Run: headless pygame with SDL's dummy video driver; simulated clock (each Clock.tick advances the game by its frame time, no real sleeping); random seed 0; keys injected as events and as key.get_pressed() state; no mouse input.
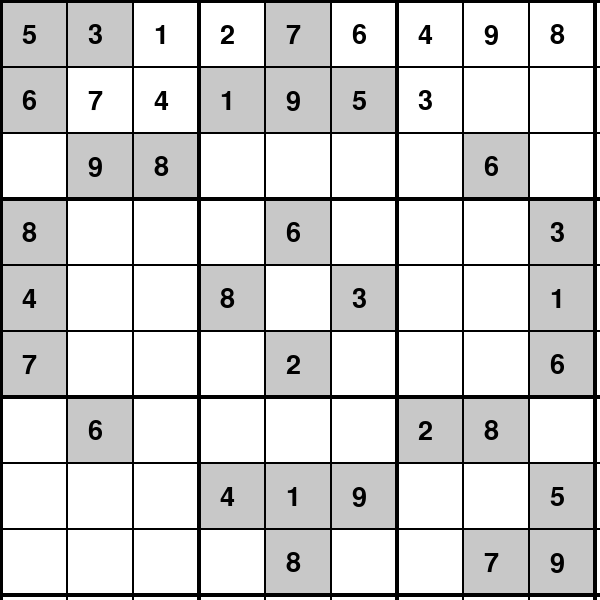
Frame 1 of 4 · flips 1–60 · no input
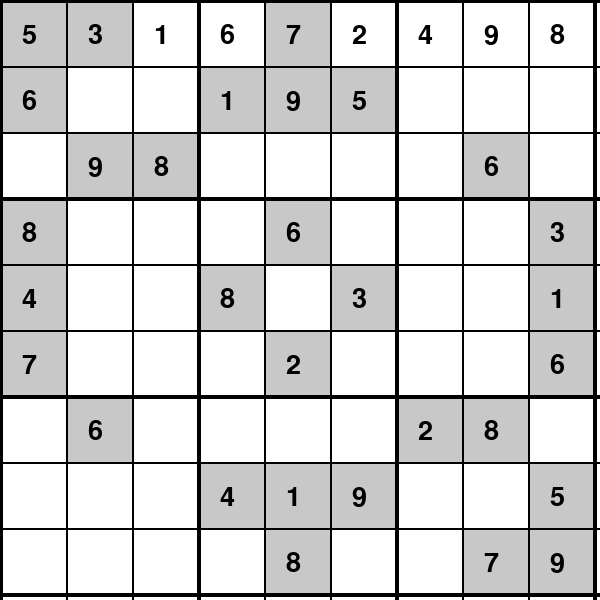
Frame 2 of 4 · flips 61–180 · tapped SPACE, RETURN · held RIGHT (→), D
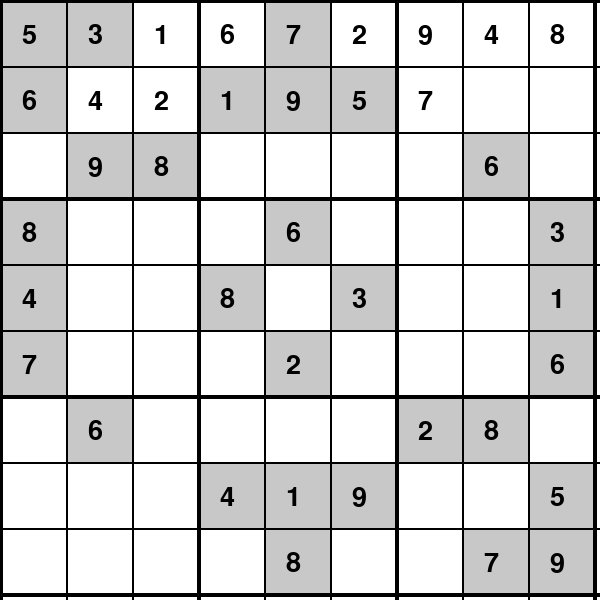
Frame 3 of 4 · flips 181–300 · held DOWN (↓), S
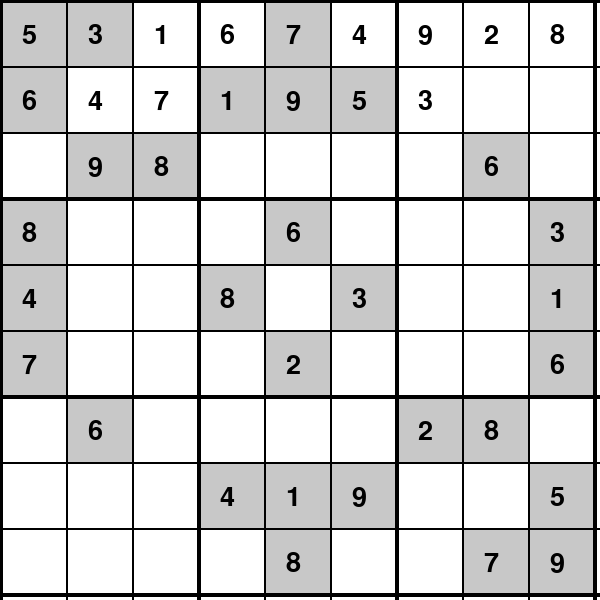
Frame 4 of 4 · flips 301–420 · held LEFT (←), A, UP (↑), W

The pygame program that drew these frames:

import pygame
import time

# Initialize pygame
pygame.init()

# Constants
WIDTH, HEIGHT = 600, 600
GRID_SIZE = 9
CELL_SIZE = WIDTH // GRID_SIZE
LINE_WIDTH = 2
FONT_SIZE = 40

# Function to check if a number can be placed in a specific row, column, and 3x3 subgrid
def is_valid(board, row, col, num):
    # Check the row
    for i in range(9):
        if board[row][i] == num:
            return False
    
    # Check the column
    for i in range(9):
        if board[i][col] == num:
            return False
    
    # Check the 3x3 subgrid
    start_row, start_col = 3 * (row // 3), 3 * (col // 3)
    for i in range(3):
        for j in range(3):
            if board[start_row + i][start_col + j] == num:
                return False
    
    return True

# Backtracking function to solve the Sudoku puzzle step-by-step
class SudokuSolver:
    def __init__(self, board):
        self.board = board
        self.steps = []  # Will store the evolution of the board
        self.solving = False  # Flag to control the solver's state
        self.solve_sudoku()  # Start solving the puzzle
    
    def solve_sudoku(self):
        self.steps = []  # Reset steps when starting a new solution
        self._solve_recursive(self.board)
    
    def _solve_recursive(self, board):
        # Find the first empty cell (denoted by 0)
        for row in range(9):
            for col in range(9):
                if board[row][col] == 0:
                    # Try every number from 1 to 9
                    for num in range(1, 10):
                        if is_valid(board, row, col, num):
                            board[row][col] = num
                            self.steps.append([row, col, num, [row[:] for row in board], True])  # Save state with correct placement
                            if self._solve_recursive(board):
                                return True
                            board[row][col] = 0  # Backtrack
                    return False
        return True
    
    def get_next_step(self):
        if self.steps:
            step = self.steps.pop(0)
            return step[3], step[0], step[1], step[2]  # return the updated board and position/number
        return None

# Function to draw the board on pygame window
def draw_board(board, screen, initial_board, steps, step_index):
    screen.fill((255, 255, 255))  # Fill screen with white background


    # Draw numbers with colors
    font = pygame.font.Font(None, FONT_SIZE)
    for row in range(GRID_SIZE):
        for col in range(GRID_SIZE):
            value = board[row][col]
            is_fixed = initial_board[row][col] != 0  # Check if the cell is fixed
            is_correct = value != 0 and is_valid(board, row, col, value)  # Check if the cell value is correct

            if is_fixed:
                # Color fixed cells grey
                cell_color = (200, 200, 200)  # Grey for fixed cells
            elif is_correct:
                # Color correctly filled cells green
                cell_color = (0, 255, 0)  # Green for correct cells
            else:
                # Color incorrect cells red
                cell_color = (255, 255, 255)  # Red for incorrect cells

            # Fill the cell background with color
            pygame.draw.rect(screen, cell_color, (col * CELL_SIZE, row * CELL_SIZE, CELL_SIZE, CELL_SIZE))

            # Draw the number
            if value != 0:
                number_text = font.render(str(value), True, (0, 0, 0))
                screen.blit(number_text, (col * CELL_SIZE + CELL_SIZE // 3, row * CELL_SIZE + CELL_SIZE // 3))
    # Draw grid lines
    for row in range(GRID_SIZE + 1):
        line_width = LINE_WIDTH if row % 3 != 0 else 4  # Thicker lines for subgrid boundaries
        pygame.draw.line(screen, (0, 0, 0), (0, row * CELL_SIZE), (WIDTH, row * CELL_SIZE), line_width)  # Horizontal
        pygame.draw.line(screen, (0, 0, 0), (row * CELL_SIZE, 0), (row * CELL_SIZE, HEIGHT), line_width)  # Vertical

    pygame.display.update()

# Initial Sudoku board
sudoku_board = [
    [5, 3, 0, 0, 7, 0, 0, 0, 0],
    [6, 0, 0, 1, 9, 5, 0, 0, 0],
    [0, 9, 8, 0, 0, 0, 0, 6, 0],
    [8, 0, 0, 0, 6, 0, 0, 0, 3],
    [4, 0, 0, 8, 0, 3, 0, 0, 1],
    [7, 0, 0, 0, 2, 0, 0, 0, 6],
    [0, 6, 0, 0, 0, 0, 2, 8, 0],
    [0, 0, 0, 4, 1, 9, 0, 0, 5],
    [0, 0, 0, 0, 8, 0, 0, 7, 9]
]

# Make a copy of the initial board to track fixed cells
initial_board = [row[:] for row in sudoku_board]

# Setup pygame window
screen = pygame.display.set_mode((WIDTH, HEIGHT))
pygame.display.set_caption("Sudoku Solver Step-by-Step")

# Initialize Sudoku solver
solver = SudokuSolver(sudoku_board)

# Display the initial board
draw_board(solver.board, screen, initial_board, solver.steps, 0)
time.sleep(1)  # Wait a bit before starting the steps

# Main game loop
running = True
step_index = 0
while running:
    for event in pygame.event.get():
        if event.type == pygame.QUIT:
            running = False
    
    # If there are steps left, update the board and display it
    if step_index < len(solver.steps):
        updated_board = solver.steps[step_index][3]  # Get the updated board for the current step
        draw_board(updated_board, screen, initial_board, solver.steps, step_index)  # Redraw the board
        step_index += 1
        time.sleep(0.001)  # Add a delay between steps

    # Keep updating the screen
    pygame.display.update()

pygame.quit()
